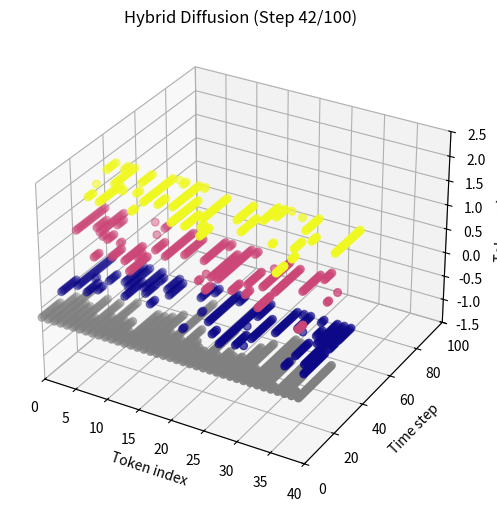

Generate this figure with matplotlib: (Note: this script raises an exception after producing the figure.)
import numpy as np
import matplotlib.pyplot as plt
from matplotlib.animation import FuncAnimation
from mpl_toolkits.mplot3d import Axes3D

# --- Parameters ---
num_tokens = 40
timesteps = 100
num_classes = 3          # number of categorical values (excluding mask)
mask_token = -1          # mask state
values = np.arange(num_classes)

# --- Noise and remasking schedule ---
def alpha_t(t):
    # Cosine schedule for DiGress-style corruption (decays quickly)
    return np.cos((t / 1.0) * np.pi / 2) ** 2

def unmask_schedule(t):
    # MD4-style unmasking schedule (dominates - increases over time)
    # Higher values mean more likely to unmask
    # Starts low (mostly masked) and increases (mostly unmasked)
    return 1.0 - np.cos((t / 1.0) * np.pi / 2) ** 2

def digress_flip_prob(t):
    # Probability of DiGress-style token flipping for masked tokens
    # Small probability throughout, allows some categorical exploration
    return 0.1 * (1.0 - t)  # Decreases slightly over time

t_values = np.linspace(0, 1, timesteps)
alpha = alpha_t(t_values)
unmask_probs = unmask_schedule(t_values)
digress_probs = digress_flip_prob(t_values)

# --- True discrete values ---
true_values = np.random.choice(values, num_tokens)

# --- Forward hybrid diffusion (denoising/sampling process) ---
# Start with all tokens masked, gradually unmask them
states = np.zeros((timesteps, num_tokens), dtype=int)
states[0] = np.full(num_tokens, mask_token)  # Start fully masked

for i in range(1, timesteps):
    unmask_prob = unmask_probs[i]
    digress_prob = digress_probs[i]
    
    prev_state = states[i - 1]
    new_state = prev_state.copy()
    
    # For each token, decide its fate
    for j in range(num_tokens):
        current_val = prev_state[j]
        
        if current_val != mask_token:
            # Token is unmasked - small chance of DiGress flip
            if np.random.rand() < digress_prob:
                # DiGress: flip to a DIFFERENT categorical value
                available_values = [v for v in values if v != current_val]
                new_state[j] = np.random.choice(available_values)
            else:
                # Otherwise stay unchanged (MD4 behavior)
                new_state[j] = current_val
        else:
            # Token is masked - apply unmasking process
            rand = np.random.rand()
            
            # MD4 unmasking dominates - unmask to a categorical value
            if rand < unmask_prob:
                new_state[j] = np.random.choice(values)
            # Otherwise stay masked
            else:
                new_state[j] = mask_token
    
    states[i] = new_state

# --- Visualization setup ---
fig = plt.figure(figsize=(9, 6))
ax = fig.add_subplot(111, projection='3d')

ax.set_title("Hybrid DiGress + Masked Diffusion Process")
ax.set_xlabel("Token index")
ax.set_ylabel("Time step")
ax.set_zlabel("Token value")
ax.set_xlim(0, num_tokens)
ax.set_ylim(0, timesteps)
ax.set_zlim(-1.5, num_classes - 0.5)

def update(frame):
    ax.clear()
    ax.set_title(f"Hybrid Diffusion (Step {frame+1}/{timesteps})")
    ax.set_xlabel("Token index")
    ax.set_ylabel("Time step")
    ax.set_zlabel("Token value")
    ax.set_xlim(0, num_tokens)
    ax.set_ylim(0, timesteps)
    ax.set_zlim(-1.5, num_classes - 0.5)

    xs, ys, zs, cs = [], [], [], []
    for t in range(frame):
        for i in range(num_tokens):
            val = states[t, i]
            xs.append(i)
            ys.append(t)
            zs.append(-0.2 if val == mask_token else val)
            cs.append(np.nan if val == mask_token else val)

    # Split masked vs unmasked for color handling
    xs, ys, zs, cs = np.array(xs), np.array(ys), np.array(zs), np.array(cs)

    masked = np.isnan(cs)
    unmasked = ~masked

    # Plot unmasked tokens using colormap
    ax.scatter(xs[unmasked], ys[unmasked], zs[unmasked],
               c=cs[unmasked], cmap='plasma', s=30)
    # Plot masked tokens in gray
    ax.scatter(xs[masked], ys[masked], zs[masked],
               c='gray', s=30)

    return ax

ani = FuncAnimation(fig, update, frames=timesteps, interval=100)

# Save animation to video file
# Requires ffmpeg: brew install ffmpeg (macOS) or apt-get install ffmpeg (Linux)
ani.save('hybrid_animation.mp4', writer='ffmpeg', fps=10, dpi=300)
print("Animation saved to hybrid_animation.mp4")

plt.show()
